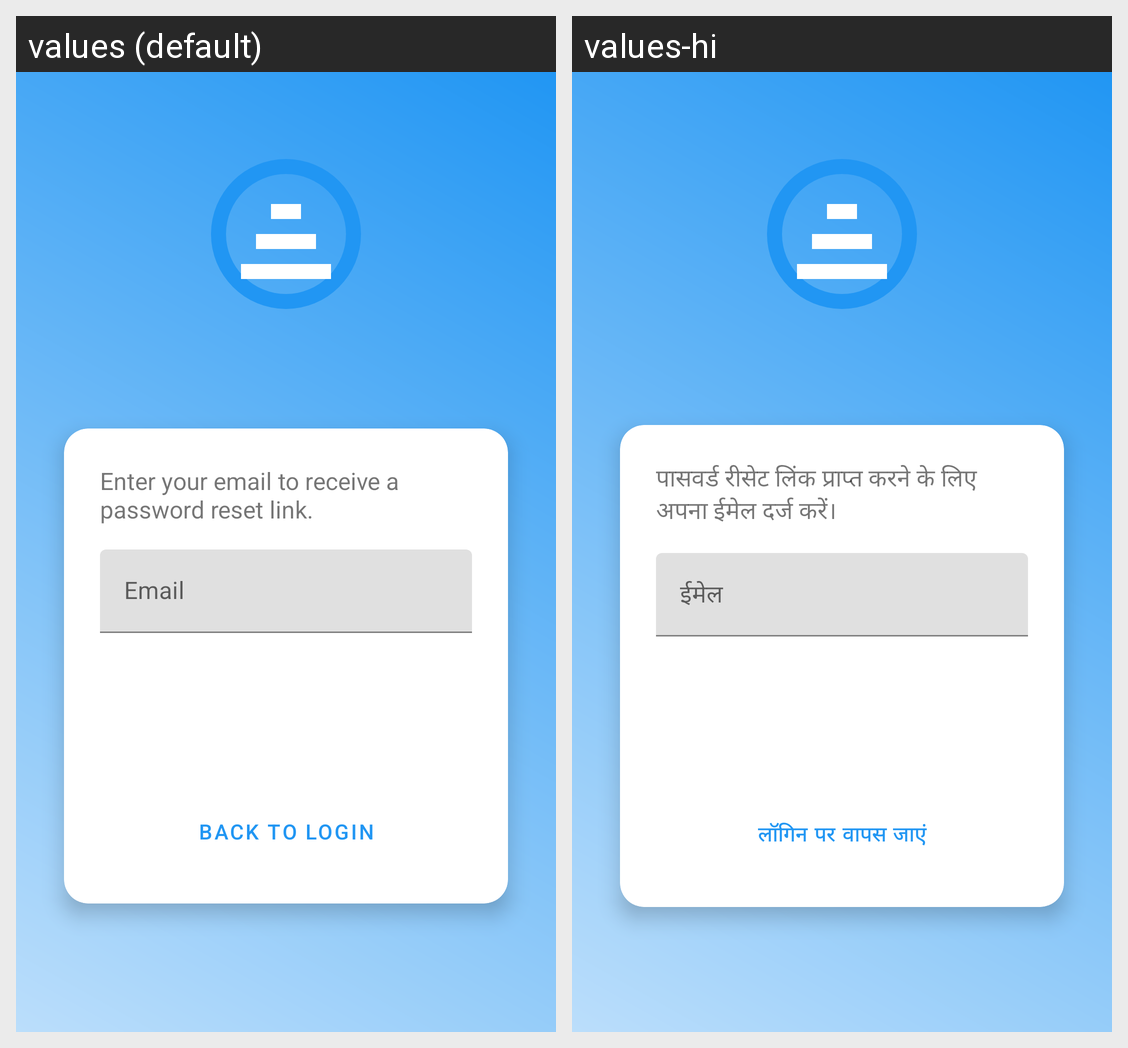

The same Android screen rendered under two of its app's locales, left to right. List the strings drawn on it with the default value and each locale's translation.
Android screen res/layout/activity_forgot_password.xml rendered under 2 locales, left to right: values (default), values-hi. Device: Nexus 5 (rendered at 1080×1920; each locale shown at half size, 540×960, under a caption strip naming it); theme Theme.RailOptima.
Strings drawn on this screen, with the default value and each locale's value (text and hints the layout hard-codes, and strings that could not be matched under every locale, appear in the picture but are not listed):

forgot_password_instruction
  values: Enter your email to receive a password reset link.
  values-hi: पासवर्ड रीसेट लिंक प्राप्त करने के लिए अपना ईमेल दर्ज करें।

email
  values: Email
  values-hi: ईमेल

back_to_login
  values: Back to Login
  values-hi: लॉगिन पर वापस जाएं
